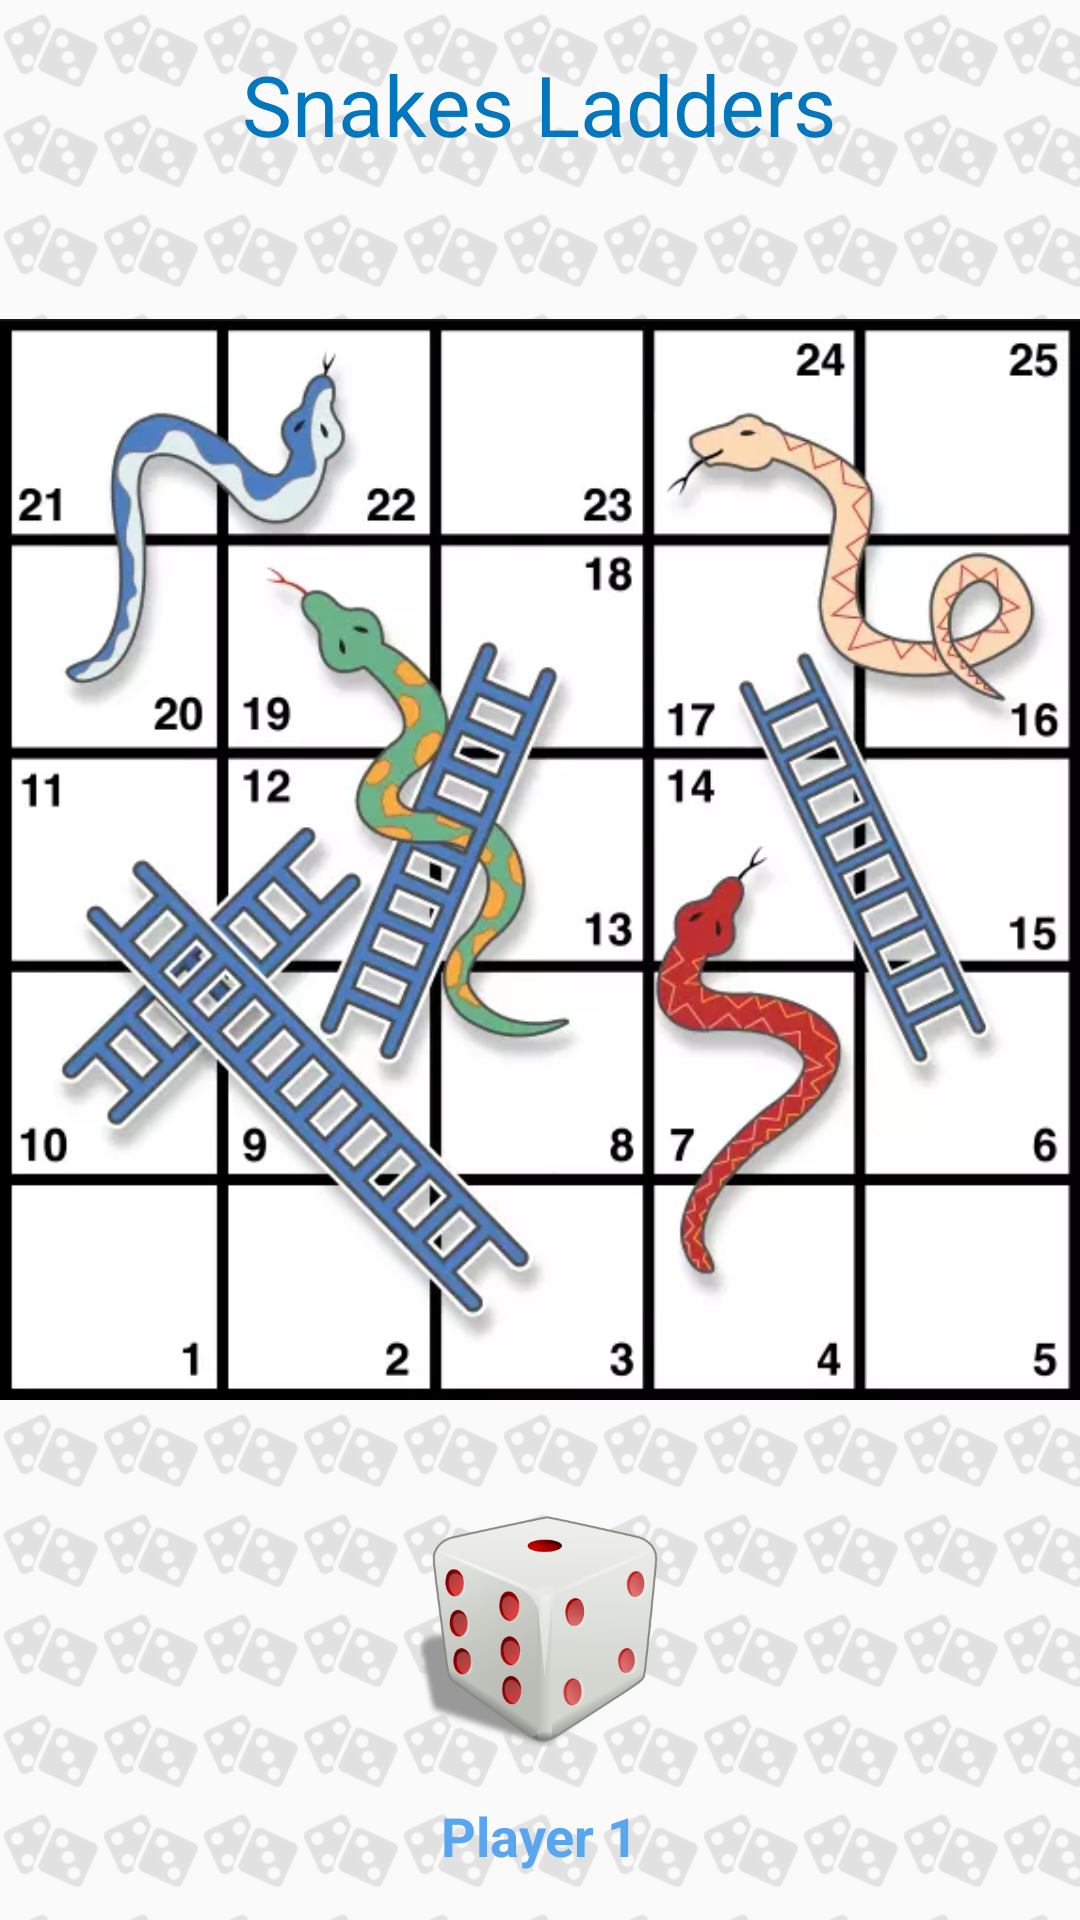

Reconstruct the res/layout file that produces this screen, plus the resources it refers to.
<!-- AndroidManifest.xml: application theme AppTheme -->
<!-- res/layout/activity_board.xml -->
<?xml version="1.0" encoding="utf-8"?>

<RelativeLayout xmlns:android="http://schemas.android.com/apk/res/android"
    xmlns:app="http://schemas.android.com/apk/res-auto"
    xmlns:tools="http://schemas.android.com/tools"
    android:layout_width="match_parent"
    android:layout_height="match_parent"
    android:background="@drawable/dice_tile_background"
    tools:context="com.snakes_ladder.dice.BoardActivity">

    <TextView
        android:id="@+id/titleText"
        android:layout_width="wrap_content"
        android:layout_height="wrap_content"
        android:layout_centerHorizontal="true"
        android:text="@string/app_name"
        android:padding="@dimen/dp16"
        android:textColor="@color/colorPrimary"
        android:textSize="28sp" />

    <RelativeLayout
        android:id="@+id/gameLayout"
        android:layout_below="@+id/titleText"
        android:layout_width="match_parent"
        android:layout_height="match_parent"
        android:layout_above="@+id/imageDice">

        <ImageView
            android:id="@+id/snakesAndLadder"
            android:layout_width="match_parent"
            android:layout_height="wrap_content"
            android:layout_centerInParent="true"
            android:adjustViewBounds="true"
            app:srcCompat="@drawable/snakes_ladders_game_background" />

        <android.support.v7.widget.RecyclerView
            android:id="@+id/gridView"
            android:layout_width="match_parent"
            android:layout_height="match_parent"
            android:layout_alignBottom="@+id/snakesAndLadder"
            android:layout_alignTop="@+id/snakesAndLadder" />


    </RelativeLayout>

    <ImageView
        android:id="@+id/imageDice"
        android:layout_width="wrap_content"
        android:layout_height="wrap_content"
        android:layout_above="@+id/playText"
        android:layout_centerHorizontal="true"
        android:layout_marginEnd="@dimen/dp16"
        android:layout_marginStart="@dimen/dp16"
        android:contentDescription="Press for Dice Roll"
        app:srcCompat="@drawable/dice3droll" />

    <TextView
        android:id="@+id/playText"
        android:layout_width="wrap_content"
        android:layout_height="wrap_content"
        android:layout_alignParentBottom="true"
        android:layout_centerHorizontal="true"
        android:padding="@dimen/dp16"
        android:text="Player 1"
        android:textColor="@color/colorAccent"
        android:textSize="18sp"
        android:textStyle="bold" />

</RelativeLayout>
<!-- resources referenced by this layout -->
<resources>
  <color name="colorAccent">#58a5f0</color>
  <color name="colorPrimary">#0277bd</color>
  <dimen name="dp16">16dp</dimen>
  <!-- drawable dice3droll: png bitmap (drawable-ldpi, 5466 bytes) -->
  <!-- drawable dice_tile_background (drawable) -->
  <?xml version="1.0" encoding="utf-8"?>
  <bitmap xmlns:android="http://schemas.android.com/apk/res/android"
      android:src="@drawable/dice_tile"
      android:tileMode="repeat"
      android:alpha=".1" />
  <!-- drawable snakes_ladders_game_background: webp bitmap (drawable-nodpi, 28686 bytes) -->
  <string name="app_name">Snakes Ladders</string>
  <style name="AppTheme" parent="Theme.AppCompat.Light.DarkActionBar">
          
          <item name="colorPrimary">@color/colorPrimary</item>
          <item name="colorPrimaryDark">@color/colorPrimaryDark</item>
          <item name="colorAccent">@color/colorAccent</item>
      </style>
  <!-- drawable dice_tile: jpeg bitmap (drawable-nodpi, 7036 bytes) -->
  <color name="colorPrimaryDark">#004c8c</color>
</resources>
